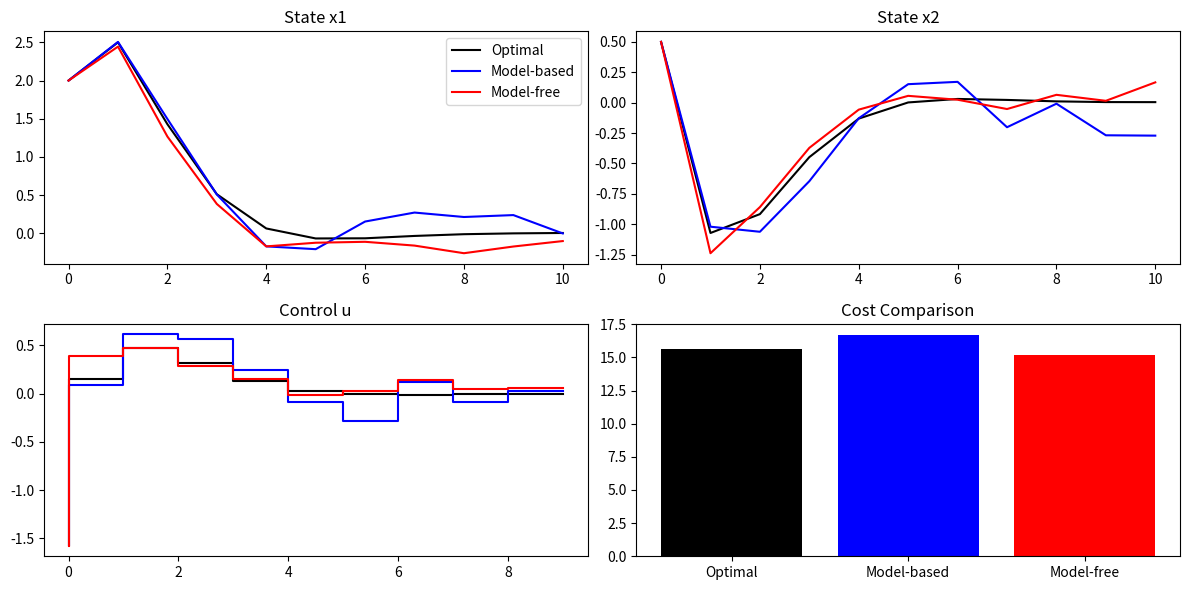

Generate this figure with matplotlib:
import numpy as np
import matplotlib.pyplot as plt
from scipy.linalg import solve_discrete_lyapunov

##############################
# Problem Setup
##############################

A_true = np.array([[1.0, 1.0],
                   [0.0, 1.0]])

B_true = np.array([[0.0],
                   [1.0]])

Q = np.array([[1.0, 0.0],
              [0.0, 0.1]])

R = np.array([[1.0]])

W = 0.01 * np.eye(2)      # process noise
N_horizon = 10            # finite horizon
Tdata = 300               # number of data points for model-based fitting


###########################################
# Utility: simulate system under policy K
###########################################

def rollout(A, B, Klist, x0, noise=True):
    x = x0.copy()
    xs = [x.copy()]
    us = []
    cost = 0.0
    
    for k in range(len(Klist)):
        K = Klist[k]
        u = -K @ x
        us.append(u)
        
        cost += x.T @ Q @ x + u.T @ R @ u
        
        if noise:
            w = np.random.multivariate_normal(mean=np.zeros(2), cov=W)
        else:
            w = np.zeros(2)

        x = A @ x + B @ u + w
        xs.append(x.copy())
    
    cost += xs[-1].T @ Q @ xs[-1]    # terminal cost
    return np.array(xs), np.array(us), cost


############################################################
# Optimal Finite Horizon LQR via Riccati recursion
############################################################

def finite_horizon_lqr(A, B, Q, R, N):
    P = Q.copy()
    Klist = []
    
    # Backward Riccati
    for _ in range(N):
        S = R + B.T @ P @ B
        K = np.linalg.solve(S, B.T @ P @ A)
        Klist.append(K)
        P = Q + A.T @ P @ (A - B @ K)
    
    Klist = Klist[::-1]  # reverse (K_0, ..., K_{N-1})
    return Klist

K_opt = finite_horizon_lqr(A_true, B_true, Q, R, N_horizon)



############################################################
# MODEL-BASED RL: Learn A,B from data (least squares)
############################################################

def collect_data(A, B, noiseW, T=300):
    X = []
    U = []
    Y = []
    
    x = np.random.randn(2)
    
    for _ in range(T):
        u = np.random.randn(1) * 0.4   # random input excitation
        
        X.append(x.copy())
        U.append(u.copy())
        
        w = np.random.multivariate_normal(mean=np.zeros(2), cov=noiseW)
        x_next = A @ x + B @ u + w
        
        Y.append(x_next.copy())
        x = x_next.copy()
    
    X = np.array(X)
    U = np.array(U)
    Y = np.array(Y)
    return X, U, Y

# regression for A,B
def learn_model(X, U, Y):
    Z = np.hstack([X, U])     # shape (T, 3)
    theta = np.linalg.lstsq(Z, Y, rcond=None)[0]   # theta shape: (3, 2) - maps 3→2
    # theta = [A.T; B.T] where rows are features
    Ahat = theta[:2, :].T     # first 2 rows, transposed -> (2, 2)
    Bhat = theta[2:, :].T     # last row(s), transposed -> (2, 1)
    return Ahat, Bhat


##############################
# MODEL-FREE RL (Stable Version)
##############################

def estimate_state_action_covariance(A, B, K, rollout_len=2000):
    """Estimate Σ_K from rollouts."""
    x = np.random.randn(2)
    S = np.zeros((2,2))
    
    for _ in range(rollout_len):
        u = -K @ x
        w = np.random.multivariate_normal([0,0], W)
        x_next = A @ x + B @ u + w
        S += np.outer(x, x)
        x = x_next
    return S / rollout_len

def estimate_costate_matrix(A, B, K):
    """Solve Lyapunov for P_K: P = Q + (A-BK)^T P (A-BK)"""
    M = A - B @ K
    # solve P = Q + M^T P M  -> discrete Lyapunov equation: M^T P M - P = -Q
    P = solve_discrete_lyapunov(M.T, Q)
    return P


def model_free_policy_gradient(A, B, K0, lr=0.001, iters=80):
    K = K0.copy()
    Klist = []
    
    for t in range(iters):
        Σ = estimate_state_action_covariance(A, B, K)
        P = estimate_costate_matrix(A, B, K)
        
        grad = 2 * (R @ K - B.T @ P @ A) @ Σ
        
        K -= lr * grad
        Klist.append(K.copy())
    
    return K, Klist


##############################################
# Run Policies
##############################################

# 1. Optimal (no noise)
x0 = np.array([2.0, 0.5])
xs_opt, us_opt, cost_opt = rollout(A_true, B_true, K_opt, x0, noise=False)

# 2. Model-Based RL
X,U,Y = collect_data(A_true, B_true, W, T=Tdata)
Ahat, Bhat = learn_model(X,U,Y)
K_mb = finite_horizon_lqr(Ahat, Bhat, Q, R, N_horizon)
xs_mb, us_mb, cost_mb = rollout(A_true, B_true, K_mb, x0)

# 3. Model-Free RL
# Initialize with a stabilizing gain (eigenvalues of A-BK should be < 1 in magnitude)
# For A=[[1,1],[0,1]], B=[[0],[1]], we have A-BK = [[1, 1], [0, 1]] - [[0],[1]]@[[k1,k2]]
# A-BK = [[1, 1-k2], [-k1, 1-k1]]
# We need eigenvalues with magnitude < 1 for stability
# Use the LQR optimal gain as initial guess
K_opt_steady = K_opt[0]  # Use first time-step optimal gain
K0 = K_opt_steady.copy()
print(f"Initial gain K0 = {K0}")
print(f"Closed-loop eigenvalues: {np.linalg.eigvals(A_true - B_true @ K0)}")
K_mf, Ktraj = model_free_policy_gradient(A_true, B_true, K0)
Klist_mf = [K_mf for _ in range(N_horizon)]
xs_mf, us_mf, cost_mf = rollout(A_true, B_true, Klist_mf, x0)


###############################################
# Plot trajectories
###############################################

t = np.arange(N_horizon+1)

plt.figure(figsize=(12,6))
plt.subplot(2,2,1)
plt.plot(t, xs_opt[:,0], 'k', label='Optimal')
plt.plot(t, xs_mb[:,0], 'b', label='Model-based')
plt.plot(t, xs_mf[:,0], 'r', label='Model-free')
plt.title("State x1")
plt.legend()

plt.subplot(2,2,2)
plt.plot(t, xs_opt[:,1], 'k')
plt.plot(t, xs_mb[:,1], 'b')
plt.plot(t, xs_mf[:,1], 'r')
plt.title("State x2")

plt.subplot(2,2,3)
plt.step(np.arange(N_horizon), us_opt[:,0], 'k')
plt.step(np.arange(N_horizon), us_mb[:,0], 'b')
plt.step(np.arange(N_horizon), us_mf[:,0], 'r')
plt.title("Control u")

plt.subplot(2,2,4)
plt.bar(["Optimal", "Model-based", "Model-free"], 
        [cost_opt, cost_mb, cost_mf], color=['black','blue','red'])
plt.title("Cost Comparison")

plt.tight_layout()
plt.show()
